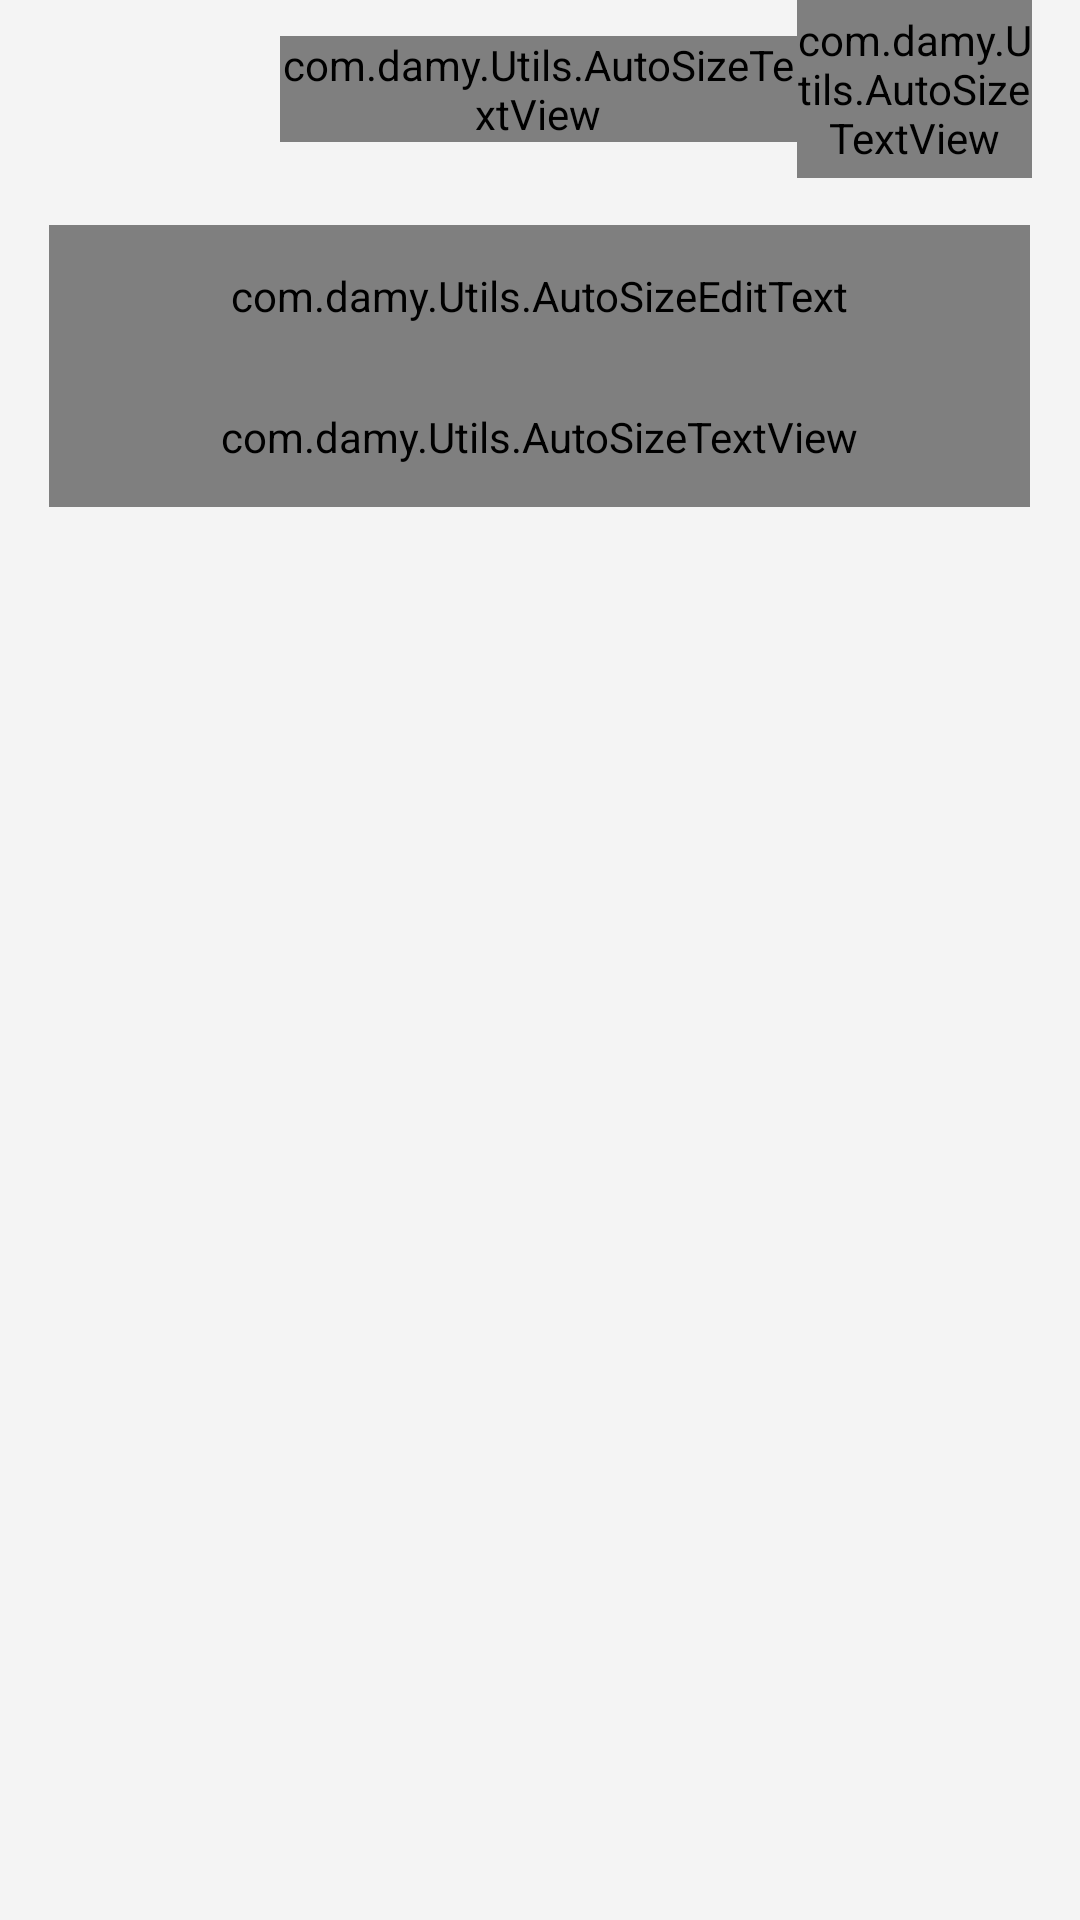

Here is an Android app screen rendered from its layout file. Give the layout XML and the strings, colors and styles it references.
<!-- AndroidManifest.xml: activity theme android:Theme.NoTitleBar -->
<!-- res/layout/activity_nickname_change.xml -->
<?xml version="1.0" encoding="utf-8"?>
<LinearLayout xmlns:android="http://schemas.android.com/apk/res/android"
    android:id="@+id/ll_myfaq_add"
    android:layout_width="fill_parent"
    android:layout_height="fill_parent"
    android:background="@color/common_backcolor"
    android:orientation="vertical" >

    <LinearLayout
        android:layout_width="fill_parent"
        android:layout_height="0dp"
        android:layout_weight="40"
        android:background="@drawable/main_header"
        android:baselineAligned="false"
        android:orientation="horizontal" >

        <LinearLayout
            android:layout_width="0dp"
            android:layout_height="fill_parent"
            android:layout_weight="10" >

        </LinearLayout>

        <LinearLayout
            android:id="@+id/ll_nickname_change_backbtn"
            android:layout_width="0dp"
            android:layout_height="fill_parent"
            android:layout_weight="25"
            android:baselineAligned="false"
            android:orientation="horizontal" >

            <ImageView
                android:id="@+id/imageView1"
                android:layout_width="match_parent"
                android:layout_height="match_parent"
                android:layout_weight="1"
                android:src="@drawable/btn_back" />

        </LinearLayout>

        <LinearLayout
            android:layout_width="0dp"
            android:layout_height="fill_parent"
            android:layout_weight="25" >

        </LinearLayout>

        <LinearLayout
            android:layout_width="0dp"
            android:layout_height="fill_parent"
            android:layout_weight="110" >

            <com.damy.Utils.AutoSizeTextView
                android:id="@+id/AutoSizeTextViewAdd1"
                android:layout_width="fill_parent"
                android:layout_height="wrap_content"
                android:layout_gravity="center_vertical|center_horizontal"
                android:gravity="center_vertical|center_horizontal"
                android:text="@string/nickname_change_title"
                android:textColor="@color/color_white"
                android:textSize="@dimen/header_title_fontsize" />

        </LinearLayout>

        <LinearLayout
            android:layout_width="0dp"
            android:layout_height="fill_parent"
            android:layout_weight="0" >

        </LinearLayout>

        <FrameLayout
            android:id="@+id/fl_nickname_change_submitbtn"
            android:layout_width="0dp"
            android:layout_height="fill_parent"
            android:layout_weight="50" >

            <ImageView
                android:id="@+id/imageView2"
                android:layout_width="fill_parent"
                android:layout_height="fill_parent"
                android:src="@drawable/mycash_submit_btn" />

            <com.damy.Utils.AutoSizeTextView
                android:id="@+id/autoSizeTextView1"
                android:layout_width="fill_parent"
                android:layout_height="fill_parent"
                android:layout_gravity="center_vertical|center_horizontal"
                android:gravity="center_vertical|center_horizontal"
                android:text="@string/password_change_submit"
                android:textColor="@color/color_white"
                android:textSize="@dimen/share_submit" />

        </FrameLayout>

        <LinearLayout
            android:layout_width="0dp"
            android:layout_height="fill_parent"
            android:layout_weight="10" >

        </LinearLayout>

    </LinearLayout>

    <LinearLayout
        android:layout_width="fill_parent"
        android:layout_height="0dp"
        android:layout_weight="390"
        android:orientation="horizontal" >

        <LinearLayout
            android:layout_width="0dp"
            android:layout_height="fill_parent"
            android:layout_weight="10" >

        </LinearLayout>

        <LinearLayout
            android:layout_width="0dp"
            android:layout_height="fill_parent"
            android:layout_weight="200"
            android:orientation="vertical" >

            <LinearLayout
                android:layout_width="fill_parent"
                android:layout_height="0dp"
                android:layout_weight="10"
                android:orientation="vertical" >
            </LinearLayout>

            <LinearLayout
                android:layout_width="fill_parent"
                android:layout_height="0dp"
                android:layout_weight="60"
                android:orientation="vertical" >

                <LinearLayout
                    android:layout_width="fill_parent"
                    android:layout_height="0dp"
                    android:layout_weight="20"
                    android:orientation="vertical" >

                    <com.damy.Utils.AutoSizeEditText
                        android:id="@+id/txt_nickname_change_nickname"
                        android:layout_width="fill_parent"
                        android:layout_height="fill_parent"
                        android:ems="10"
                        android:textSize="@dimen/myfaq_add_body_fontsize" >

                        <requestFocus />
                    </com.damy.Utils.AutoSizeEditText>

                </LinearLayout>

                <LinearLayout
                    android:layout_width="fill_parent"
                    android:layout_height="0dp"
                    android:layout_weight="20"
                    android:orientation="vertical" >

                    <com.damy.Utils.AutoSizeTextView
                        android:id="@+id/textView1"
                        android:layout_width="fill_parent"
                        android:layout_height="fill_parent"
                        android:gravity="left|center_vertical"
                        android:textColor="@color/color_black"
                        android:textSize="@dimen/myfaq_add_body_fontsize"
                        android:textStyle="bold" />
                </LinearLayout>

            </LinearLayout>

            <LinearLayout
                android:layout_width="fill_parent"
                android:layout_height="0dp"
                android:layout_weight="300"
                android:orientation="vertical" >

            </LinearLayout>

        </LinearLayout>

        <LinearLayout
            android:layout_width="0dp"
            android:layout_height="fill_parent"
            android:layout_weight="10" >

        </LinearLayout>

    </LinearLayout>

</LinearLayout>
<!-- resources referenced by this layout -->
<resources>
  <color name="color_black">#000000</color>
  <color name="color_white">#ffffff</color>
  <color name="common_backcolor">#F4F4F4</color>
  <dimen name="header_title_fontsize">17sp</dimen>
  <dimen name="myfaq_add_body_fontsize">13sp</dimen>
  <dimen name="share_submit">12sp</dimen>
  <!-- drawable mycash_submit_btn: png bitmap (drawable-hdpi, 949 bytes) -->
  <string name="nickname_change_title">昵称</string>
  <string name="password_change_submit">保存</string>
</resources>
